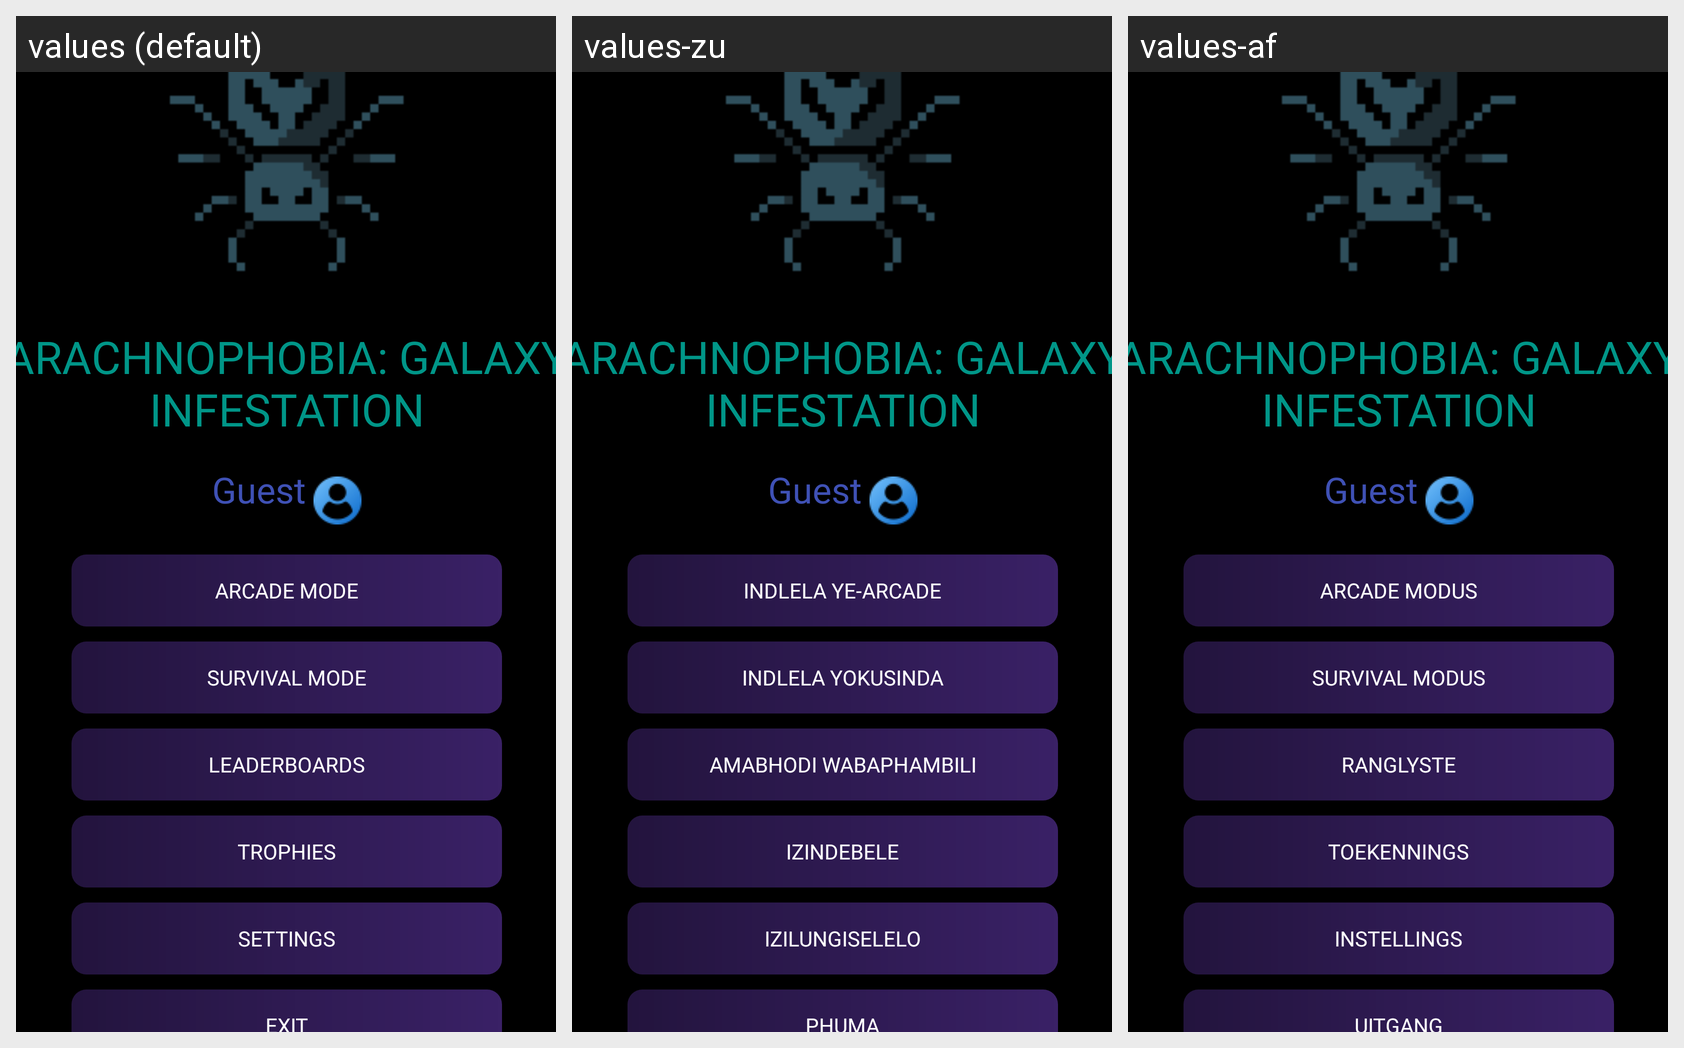

For this localized Android screen grid, give each drawn string resource with its value in every locale shown.
Android screen res/layout/fragment_game_menu.xml rendered under 3 locales, left to right: values (default), values-zu, values-af. Device: Nexus 5 (rendered at 1080×1920; each locale shown at half size, 540×960, under a caption strip naming it); theme Theme.Arachnophobia_Galaxy_Infestation.
Strings drawn on this screen, with the default value and each locale's value (text and hints the layout hard-codes, and strings that could not be matched under every locale, appear in the picture but are not listed):

btnarcademode
  values: ARCADE MODE
  values-zu: INDLELA YE-ARCADE
  values-af: ARCADE MODUS

btnsurvivalmode
  values: SURVIVAL MODE
  values-zu: INDLELA YOKUSINDA
  values-af: SURVIVAL MODUS

btnleaderboards
  values: LEADERBOARDS
  values-zu: AMABHODI WABAPHAMBILI
  values-af: RANGLYSTE

btntrophies
  values: TROPHIES
  values-zu: IZINDEBELE
  values-af: TOEKENNINGS

btnsettings
  values: SETTINGS
  values-zu: IZILUNGISELELO
  values-af: INSTELLINGS

btnexit
  values: EXIT
  values-zu: PHUMA
  values-af: UITGANG
